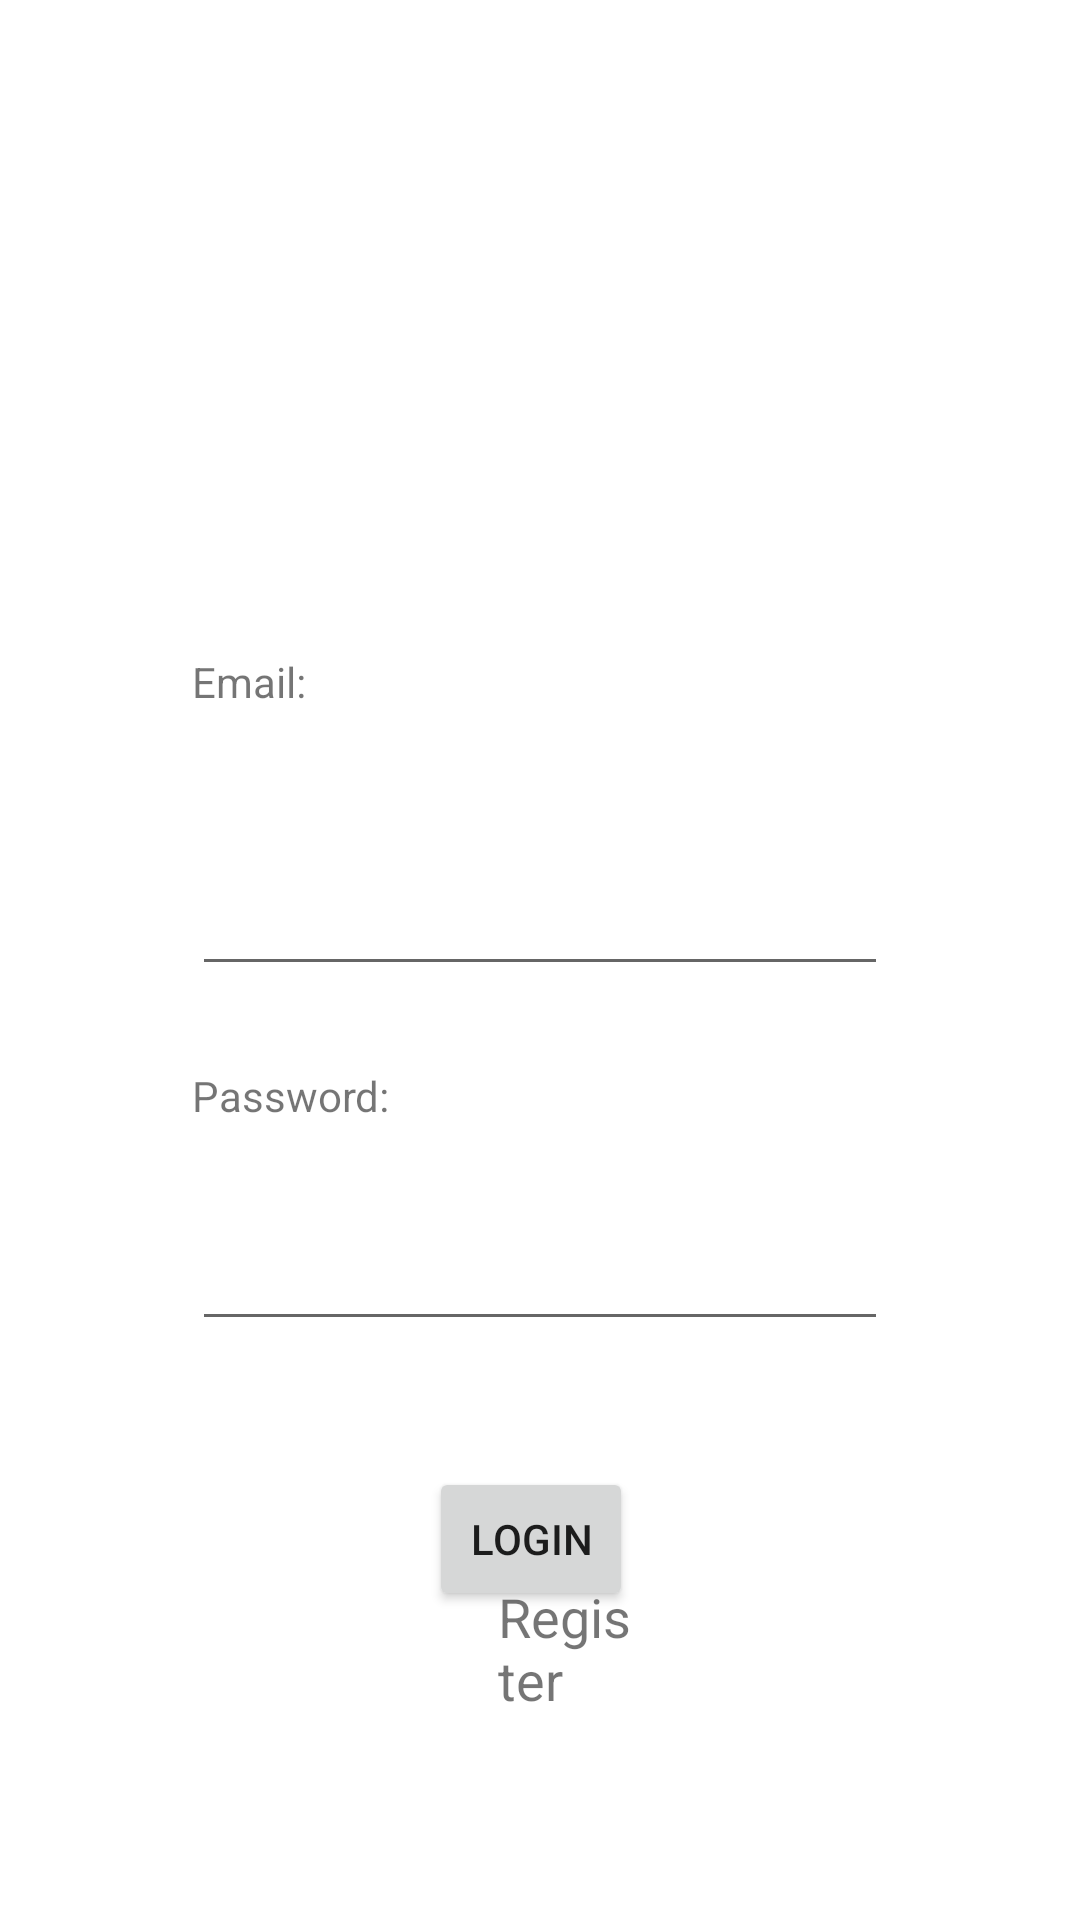

Android layout source for this screen:
<!-- AndroidManifest.xml: application theme Theme.Mikrotik -->
<!-- res/layout/activity_main.xml -->
<?xml version="1.0" encoding="utf-8"?>
<LinearLayout xmlns:android="http://schemas.android.com/apk/res/android"
    xmlns:app="http://schemas.android.com/apk/res-auto"
    xmlns:tools="http://schemas.android.com/tools"
    android:layout_width="match_parent"
    android:layout_height="match_parent"
    android:orientation="vertical">

    <RelativeLayout
        android:layout_width="match_parent"
        android:layout_height="match_parent">


        <EditText
            android:id="@+id/login_password"
            android:layout_width="283dp"
            android:layout_height="wrap_content"
            android:layout_alignParentStart="true"
            android:layout_alignParentLeft="true"
            android:layout_alignParentEnd="true"
            android:layout_alignParentRight="true"
            android:layout_alignParentBottom="true"
            android:layout_marginStart="64dp"
            android:layout_marginLeft="64dp"
            android:layout_marginEnd="64dp"
            android:layout_marginRight="64dp"
            android:layout_marginBottom="193dp"
            android:ems="10"
            android:inputType="textPassword" />

        <TextView
            android:id="@+id/textView2"
            android:layout_width="281dp"
            android:layout_height="35dp"
            android:layout_above="@+id/login_password"
            android:layout_alignParentStart="true"
            android:layout_alignParentLeft="true"
            android:layout_alignParentEnd="true"
            android:layout_alignParentRight="true"
            android:layout_marginStart="64dp"
            android:layout_marginLeft="64dp"
            android:layout_marginEnd="64dp"
            android:layout_marginRight="64dp"
            android:layout_marginBottom="15dp"
            android:text="Password:" />

        <TextView
            android:id="@+id/textView"
            android:layout_width="278dp"
            android:layout_height="48dp"
            android:layout_above="@+id/textView2"
            android:layout_alignParentStart="true"
            android:layout_alignParentLeft="true"
            android:layout_alignParentEnd="true"
            android:layout_alignParentRight="true"
            android:layout_marginStart="64dp"
            android:layout_marginLeft="64dp"
            android:layout_marginEnd="64dp"
            android:layout_marginRight="64dp"
            android:layout_marginBottom="90dp"
            android:text="Email:" />

        <EditText
            android:id="@+id/login_email"
            android:layout_width="284dp"
            android:layout_height="wrap_content"
            android:layout_above="@+id/textView2"
            android:layout_alignParentStart="true"
            android:layout_alignParentLeft="true"
            android:layout_alignParentEnd="true"
            android:layout_alignParentRight="true"
            android:layout_marginStart="64dp"
            android:layout_marginLeft="64dp"
            android:layout_marginEnd="64dp"
            android:layout_marginRight="64dp"
            android:layout_marginBottom="27dp"
            android:ems="10"
            android:inputType="textEmailAddress" />

        <Button
            android:id="@+id/btn_login"
            android:layout_width="119dp"
            android:layout_height="wrap_content"
            android:layout_alignParentEnd="true"
            android:layout_alignParentRight="true"
            android:layout_alignParentBottom="true"
            android:layout_marginStart="143dp"
            android:layout_marginLeft="143dp"
            android:layout_marginEnd="149dp"
            android:layout_marginRight="149dp"
            android:layout_marginBottom="103dp"
            android:onClick="Login"
            android:text="@string/btn_login" />

        <TextView
            android:id="@+id/text_register"
            android:layout_width="95dp"
            android:layout_height="wrap_content"
            android:layout_alignParentStart="true"
            android:layout_alignParentLeft="true"
            android:layout_alignParentEnd="true"
            android:layout_alignParentRight="true"
            android:layout_alignParentBottom="true"
            android:layout_marginStart="166dp"
            android:layout_marginLeft="166dp"
            android:layout_marginEnd="149dp"
            android:layout_marginRight="149dp"
            android:layout_marginBottom="68dp"
            android:onClick="new_register"
            android:text="Register"
            android:textSize="18sp" />

    </RelativeLayout>
</LinearLayout>
<!-- resources referenced by this layout -->
<resources>
  <string name="btn_login">Login</string>
  <style name="Theme.Mikrotik" parent="Theme.MaterialComponents.DayNight.DarkActionBar">
          
          <item name="colorPrimary">@color/purple_500</item>
          <item name="colorPrimaryVariant">@color/purple_700</item>
          <item name="colorOnPrimary">@color/white</item>
          
          <item name="colorSecondary">@color/teal_200</item>
          <item name="colorSecondaryVariant">@color/teal_700</item>
          <item name="colorOnSecondary">@color/black</item>
          
          <item name="android:statusBarColor" tools:targetApi="l">?attr/colorPrimaryVariant</item>
          
      </style>
  <!-- not gathered from this repository: default colours our renderer supplied (Android Studio template values) -->
  <color name="purple_500">#FF6200EE</color>
  <color name="purple_700">#FF3700B3</color>
  <color name="teal_200">#FF03DAC5</color>
  <color name="teal_700">#FF018786</color>
  <color name="black">#FF000000</color>
  <color name="white">#FFFFFFFF</color>
</resources>
